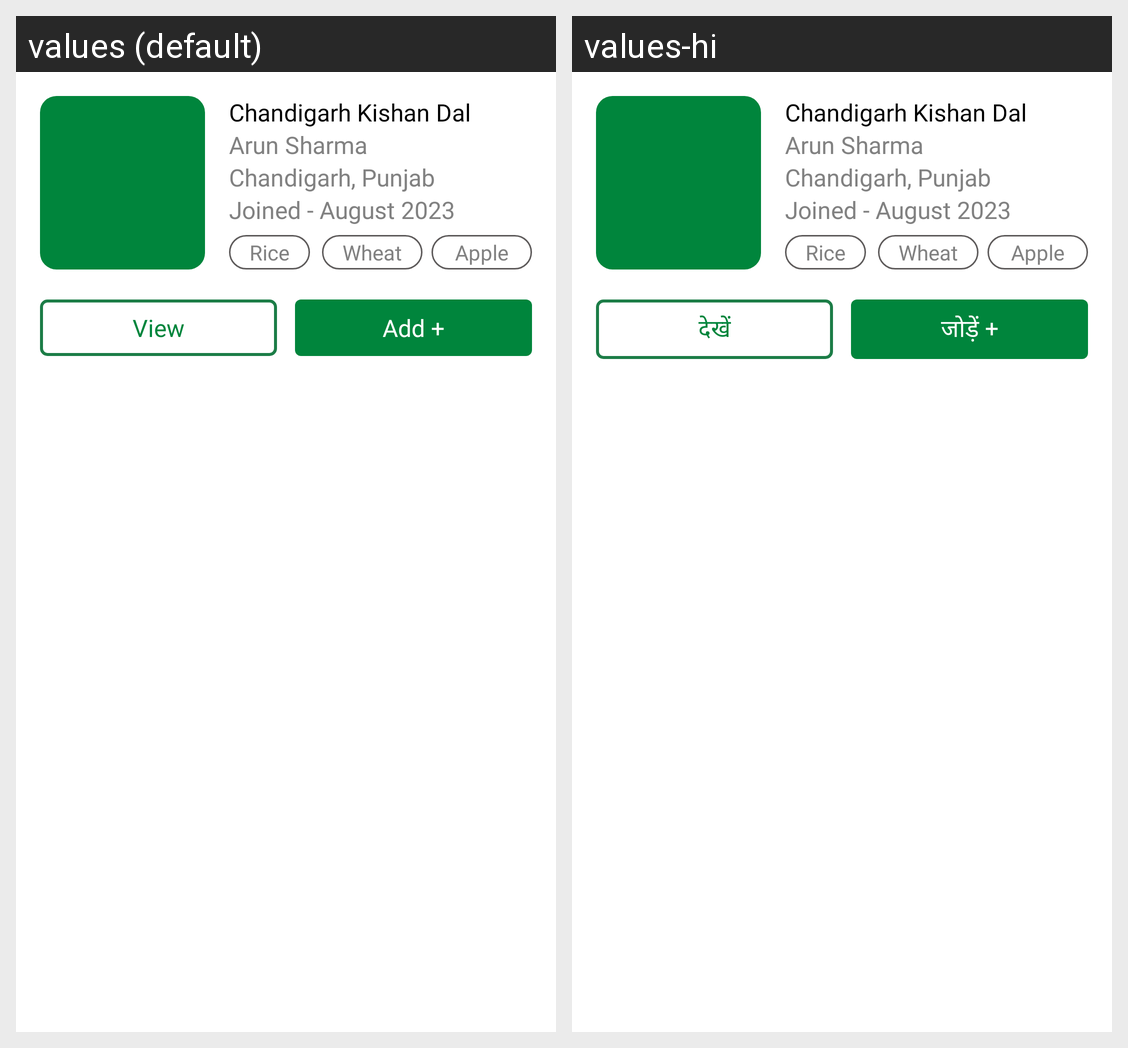

For this localized Android screen grid, give each drawn string resource with its value in every locale shown.
Android screen res/layout/supplier_list_item.xml rendered under 2 locales, left to right: values (default), values-hi. Device: Nexus 5 (rendered at 1080×1920; each locale shown at half size, 540×960, under a caption strip naming it); theme Theme.MaterialComponents.DayNight.NoActionBar.
Strings drawn on this screen, with the default value and each locale's value (text and hints the layout hard-codes, and strings that could not be matched under every locale, appear in the picture but are not listed):

view
  values: View
  values-hi: देखें

add2
  values: Add +
  values-hi: जोड़ें +
